Labelled photos from "Segmented", an image-classification folder in agb2k/Multi-View-Oil-Palm-Seed-Classification-Correspondence. The possible labels are: bad seed, good seed.

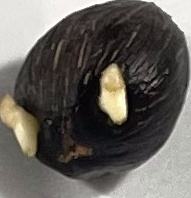
Label: good seed

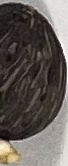
Label: bad seed

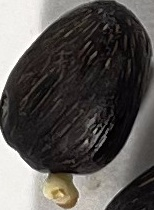
Label: bad seed

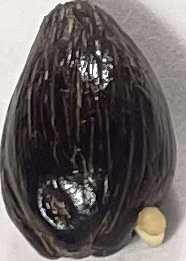
Label: good seed

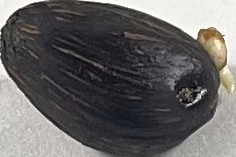
Label: bad seed

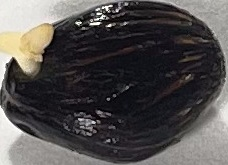
Label: good seed
